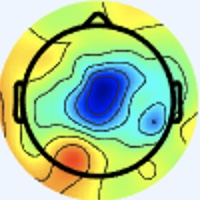

Data behind this chart, as committed beside it:
[238 245 255], [238 245 255], [238 245 255], [238 245 255], [238 245 255], [238 245 255], [238 245 255], [238 245 255], [238 245 255], [238 245 255], [238 245 255], [238 245 255], [238 245 255], [238 245 255], [238 245 255], [238 245 255], [238 245 255], [238 245 255], [238 245 255], [238 245 255], [238 245 255], [238 245 255], [238 245 255], [238 245 255]
[238 245 255], [238 245 255], [238 245 255], [238 245 255], [238 245 255], [238 245 255], [238 245 255], [238 245 255], [238 245 255], [238 245 255], [238 245 255], [238 245 255], [238 245 255], [238 245 255], [238 245 255], [238 245 255], [238 245 255], [238 245 255], [238 245 255], [238 245 255], [238 245 255], [238 245 255], [238 245 255], [238 245 255]
[238 245 255], [238 245 255], [238 245 255], [238 245 255], [238 245 255], [238 245 255], [238 245 255], [238 245 255], [238 245 255], [238 245 255], [238 245 255], [238 245 255], [238 245 255], [238 245 255], [238 245 255], [238 245 255], [238 245 255], [238 245 255], [238 245 255], [238 245 255], [238 245 255], [238 245 255], [238 245 255], [238 245 255]
[238 245 255], [238 245 255], [238 245 255], [238 245 255], [238 245 255], [238 245 255], [238 245 255], [238 245 255], [238 245 255], [238 245 255], [238 245 255], [238 245 255], [238 245 255], [238 245 255], [238 245 255], [238 245 255], [238 245 255], [238 245 255], [238 245 255], [238 245 255], [238 245 255], [238 245 255], [238 245 255], [238 245 255]
[238 245 255], [238 245 255], [238 245 255], [238 245 255], [238 245 255], [238 245 255], [238 245 255], [238 245 255], [238 245 255], [238 245 255], [238 245 255], [238 245 255], [238 245 255], [238 245 255], [238 245 255], [238 245 255], [238 245 255], [238 245 255], [238 245 255], [238 245 255], [238 245 255], [238 245 255], [238 245 255], [238 245 255]
[238 245 255], [238 245 255], [238 245 255], [238 245 255], [238 245 255], [238 245 255], [238 245 255], [238 245 255], [238 245 255], [238 245 255], [238 245 255], [238 245 255], [238 245 255], [238 245 255], [238 245 255], [238 245 255], [238 245 255], [238 245 255], [238 245 255], [238 245 255], [238 245 255], [238 245 255], [238 245 255], [238 245 255]
[238 245 255], [238 245 255], [238 245 255], [238 245 255], [238 245 255], [238 245 255], [238 245 255], [238 245 255], [238 245 255], [238 245 255], [238 245 255], [238 245 255], [238 245 255], [238 245 255], [238 245 255], [238 245 255], [238 245 255], [238 245 255], [238 245 255], [238 245 255], [238 245 255], [238 245 255], [238 245 255], [238 245 255]
[238 245 255], [238 245 255], [238 245 255], [238 245 255], [238 245 255], [238 245 255], [238 245 255], [238 245 255], [238 245 255], [238 245 255], [238 245 255], [238 245 255], [238 245 255], [238 245 255], [238 245 255], [238 245 255], [238 245 255], [238 245 255], [238 245 255], [238 245 255], [238 245 255], [238 245 255], [238 245 255], [238 245 255]
[238 245 255], [238 245 255], [238 245 255], [238 245 255], [238 245 255], [238 245 255], [238 245 255], [238 245 255], [238 245 255], [238 245 255], [238 245 255], [238 245 255], [238 245 255], [238 245 255], [238 245 255], [238 245 255], [238 245 255], [238 245 255], [238 245 255], [238 245 255], [238 245 255], [238 245 255], [238 245 255], [238 245 255]
[238 245 255], [238 245 255], [238 245 255], [238 245 255], [238 245 255], [238 245 255], [238 245 255], [238 245 255], [238 245 255], [238 245 255], [238 245 255], [238 245 255], [238 245 255], [238 245 255], [238 245 255], [238 245 255], [238 245 255], [238 245 255], [238 245 255], [238 245 255], [238 245 255], [238 245 255], [238 245 255], [238 245 255]
[238 245 255], [238 245 255], [238 245 255], [238 245 255], [238 245 255], [238 245 255], [238 245 255], [238 245 255], [238 245 255], [238 245 255], [238 245 255], [238 245 255], [238 245 255], [238 245 255], [238 245 255], [238 245 255], [238 245 255], [238 245 255], [238 245 255], [238 245 255], [238 245 255], [238 245 255], [238 245 255], [238 245 255]
[238 245 255], [238 245 255], [238 245 255], [238 245 255], [238 245 255], [238 245 255], [238 245 255], [238 245 255], [238 245 255], [238 245 255], [238 245 255], [238 245 255], [238 245 255], [238 245 255], [238 245 255], [238 245 255], [238 245 255], [238 245 255], [238 245 255], [238 245 255], [238 245 255], [238 245 255], [238 245 255], [238 245 255]
[238 245 255], [238 245 255], [238 245 255], [238 245 255], [238 245 255], [238 245 255], [238 245 255], [238 245 255], [238 245 255], [238 245 255], [238 245 255], [238 245 255], [238 245 255], [238 245 255], [238 245 255], [238 245 255], [238 245 255], [238 245 255], [238 245 255], [238 245 255], [238 245 255], [238 245 255], [238 245 255], [238 245 255]
[238 245 255], [238 245 255], [238 245 255], [238 245 255], [238 245 255], [238 245 255], [238 245 255], [238 245 255], [238 245 255], [238 245 255], [238 245 255], [238 245 255], [238 245 255], [238 245 255], [238 245 255], [238 245 255], [238 245 255], [238 245 255], [238 245 255], [238 245 255], [238 245 255], [238 245 255], [238 245 255], [238 245 255]
[238 245 255], [238 245 255], [238 245 255], [238 245 255], [238 245 255], [238 245 255], [238 245 255], [238 245 255], [238 245 255], [238 245 255], [238 245 255], [238 245 255], [238 245 255], [238 245 255], [238 245 255], [238 245 255], [238 245 255], [238 245 255], [238 245 255], [238 245 255], [238 245 255], [238 245 255], [238 245 255], [238 245 255]
[238 245 255], [238 245 255], [238 245 255], [238 245 255], [238 245 255], [238 245 255], [238 245 255], [238 245 255], [238 245 255], [238 245 255], [238 245 255], [238 245 255], [238 245 255], [238 245 255], [238 245 255], [238 245 255], [238 245 255], [238 245 255], [238 245 255], [238 245 255], [238 245 255], [238 245 255], [238 244 255], [238 244 255]
[238 245 255], [238 245 255], [238 245 255], [238 245 255], [238 245 255], [238 245 255], [238 245 255], [238 245 255], [238 245 255], [238 245 255], [238 245 255], [238 245 255], [238 245 255], [238 245 255], [238 245 255], [238 245 255], [237 245 255], [237 245 255], [237 246 253], [237 246 253], [238 245 255], [238 244 255], [238 244 255], [238 244 255]
[238 245 255], [238 245 255], [238 245 255], [238 245 255], [238 245 255], [238 245 255], [238 245 255], [238 245 255], [238 245 255], [238 245 255], [238 245 255], [238 245 255], [238 245 255], [238 245 255], [238 245 255], [238 245 255], [237 245 255], [237 245 255], [237 246 255], [237 246 255], [238 245 255], [238 244 255], [238 244 255], [238 244 255]
[238 245 255], [238 245 255], [238 245 255], [238 245 255], [238 245 255], [238 245 255], [238 245 255], [238 245 255], [238 245 255], [238 245 255], [238 245 255], [238 245 255], [238 245 255], [238 245 255], [238 245 255], [238 245 255], [238 245 253], [238 245 255], [238 244 255], [238 244 255], [238 244 255], [238 244 255], [240 244 255], [240 244 253]
[238 245 255], [238 245 255], [238 245 255], [238 245 255], [238 245 255], [238 245 255], [238 245 255], [238 245 255], [238 245 255], [238 245 255], [238 245 255], [238 245 255], [238 245 255], [238 245 255], [238 245 255], [238 245 253], [238 245 253], [238 245 253], [238 244 255], [238 244 255], [238 244 255], [238 244 255], [240 244 255], [240 244 253]
[238 245 255], [238 245 255], [238 245 255], [238 245 255], [238 245 255], [238 245 255], [238 245 255], [238 245 255], [238 245 255], [238 245 255], [238 245 255], [238 245 255], [238 245 255], [238 245 255], [238 245 255], [238 245 253], [238 245 253], [238 245 251], [240 244 253], [240 244 255], [240 244 255], [240 243 255], [240 243 255], [240 244 255]
[238 245 255], [238 245 255], [238 245 255], [238 245 255], [238 245 255], [238 245 255], [238 245 255], [238 245 255], [238 245 255], [238 245 255], [238 245 255], [238 245 255], [238 245 255], [238 245 255], [238 245 255], [238 245 255], [238 245 255], [238 245 253], [240 244 253], [240 244 253], [240 244 255], [240 244 255], [240 243 255], [240 244 255]
[238 245 255], [238 245 255], [238 245 255], [238 245 255], [238 245 255], [238 245 255], [238 245 255], [238 245 255], [238 245 255], [238 245 255], [238 245 255], [238 245 255], [238 245 255], [238 245 255], [238 245 255], [238 244 255], [240 243 255], [240 243 255], [238 245 255], [238 245 253], [238 245 255], [238 245 255], [238 245 253], [238 245 251]
[238 245 255], [238 245 255], [238 245 255], [238 245 255], [238 245 255], [238 245 255], [238 245 255], [238 245 255], [238 245 255], [238 245 255], [238 245 255], [238 245 255], [238 245 255], [238 245 255], [238 245 255], [238 244 255], [240 243 255], [240 243 255], [238 244 255], [238 245 255], [238 244 255], [238 245 255], [238 245 251], [238 246 249]
[238 245 255], [238 245 255], [238 245 255], [238 245 255], [238 245 255], [238 245 255], [238 245 255], [238 245 255], [238 245 255], [238 245 255], [238 245 255], [238 245 255], [238 245 255], [238 245 255], [238 245 255], [238 245 255], [238 244 255], [238 244 255], [238 244 255], [238 244 255], [237 245 255], [237 246 255], [237 246 253], [237 246 253]
[238 245 255], [238 245 255], [238 245 255], [238 245 255], [238 245 255], [238 245 255], [238 245 255], [238 245 255], [238 245 255], [238 245 255], [238 245 255], [238 245 255], [238 245 255], [238 245 255], [238 245 255], [238 245 255], [238 245 255], [238 245 255], [238 244 255], [238 244 255], [237 246 255], [237 246 253], [237 246 255], [237 246 255]
[238 245 255], [238 245 255], [238 245 255], [238 245 255], [238 245 255], [238 245 255], [238 245 255], [238 245 255], [238 245 255], [238 245 255], [238 245 255], [238 245 255], [238 245 255], [238 245 255], [238 245 255], [238 245 255], [238 245 255], [238 245 255], [237 246 255], [237 246 255], [237 246 253], [237 246 253], [237 246 255], [237 246 255]
[238 245 255], [238 245 255], [238 245 255], [238 245 255], [238 245 255], [238 245 255], [238 245 255], [238 245 255], [238 245 255], [238 245 255], [238 245 255], [238 245 255], [238 245 255], [238 245 255], [238 245 255], [238 245 255], [238 245 255], [238 245 255], [237 246 253], [237 246 253], [237 246 253], [237 246 253], [237 246 255], [238 245 255]
[238 245 255], [238 245 255], [238 245 255], [238 245 255], [238 245 255], [238 245 255], [238 245 255], [238 245 255], [238 245 255], [238 245 255], [238 245 255], [238 245 255], [238 245 255], [238 245 255], [238 245 255], [238 245 255], [238 244 255], [238 245 255], [238 245 253], [238 245 253], [238 245 255], [238 245 255], [238 245 251], [238 245 251]
[238 245 255], [238 245 255], [238 245 255], [238 245 255], [238 245 255], [238 245 255], [238 245 255], [238 245 255], [238 245 255], [238 245 255], [238 245 255], [238 245 255], [238 245 255], [238 245 255], [238 245 255], [238 245 255], [238 245 255], [238 245 255], [238 245 255], [238 245 255], [238 244 255], [238 244 255], [238 245 253], [240 245 249]
[238 245 255], [238 245 255], [238 245 255], [238 245 255], [238 245 255], [238 245 255], [238 245 255], [238 245 255], [238 245 255], [238 245 255], [238 245 255], [238 245 255], [238 245 255], [238 245 255], [238 245 255], [238 245 253], [238 245 251], [238 245 253], [238 244 255], [238 244 255], [240 243 255], [240 244 255], [240 243 255], [241 244 251]
[237 246 255], [237 246 255], [238 245 253], [240 244 253], [240 244 255], [240 244 255], [238 244 255], [238 245 255], [238 245 255], [238 245 255], [238 245 255], [238 245 255], [238 245 255], [238 245 253], [238 245 253], [238 245 253], [238 245 251], [238 245 253], [238 244 255], [238 244 255], [240 244 255], [240 244 255], [241 243 255], [243 245 240]
[234 247 255], [236 247 253], [238 246 249], [241 244 251], [243 243 255], [241 243 255], [240 243 255], [238 244 255], [237 246 255], [237 246 255], [238 244 255], [238 245 255], [240 244 253], [238 245 251], [238 245 251], [238 245 251], [237 244 252], [237 244 254], [237 244 254], [237 246 255], [238 245 255], [241 246 250], [243 245 242], [247 248 216]
[234 247 255], [236 247 253], [240 245 249], [241 244 249], [243 243 255], [243 242 255], [240 243 255], [237 245 255], [236 246 255], [237 246 255], [238 244 255], [238 245 255], [240 245 251], [240 245 251], [238 245 251], [238 245 253], [239 246 255], [238 245 255], [237 246 255], [237 246 251], [238 245 251], [240 245 238], [242 246 213], [246 247 177]
[236 246 255], [237 245 255], [240 245 251], [241 244 249], [241 243 255], [241 243 255], [238 244 255], [237 246 255], [236 246 255], [237 246 255], [238 244 255], [240 244 255], [241 244 253], [240 244 253], [240 244 255], [238 244 255], [239 245 255], [238 245 255], [237 246 255], [238 246 249], [240 246 246], [242 247 217], [245 248 169], [245 249 129]
[237 244 255], [237 245 255], [240 244 253], [241 244 251], [241 244 253], [240 244 255], [237 246 255], [237 246 255], [236 246 255], [237 245 255], [238 244 255], [240 244 255], [241 244 253], [241 243 255], [240 243 255], [240 243 255], [237 243 255], [238 245 255], [238 245 253], [240 246 242], [243 246 225], [246 247 190], [247 250 137], [250 250 104]
[238 243 255], [238 244 255], [240 244 255], [240 244 253], [240 244 253], [238 245 253], [237 246 253], [236 246 255], [236 246 255], [237 245 255], [238 244 255], [240 244 255], [241 244 253], [241 244 253], [240 243 255], [238 244 255], [235 243 254], [237 246 253], [241 246 250], [244 247 230], [246 247 190], [247 246 153], [251 248 119], [254 249  97]
[238 244 255], [238 244 255], [240 244 255], [238 245 253], [238 245 253], [237 246 253], [237 246 253], [236 246 255], [236 246 255], [237 245 255], [238 245 255], [240 244 253], [240 245 251], [240 244 253], [240 244 255], [238 244 255], [237 246 255], [239 247 250], [244 245 237], [246 244 206], [246 244 157], [248 244 121], [251 244 101], [255 246  89]
[238 244 255], [238 244 255], [238 245 255], [238 245 255], [238 245 255], [237 246 255], [237 246 255], [237 246 255], [237 245 255], [238 245 255], [240 244 253], [240 245 251], [240 245 249], [238 245 251], [237 246 255], [237 246 255], [237 246 255], [240 245 239], [247 243 214], [248 240 175], [248 241 127], [249 241  98], [252 243  90], [254 246  85]
[238 245 255], [238 245 255], [238 245 255], [238 245 255], [237 246 255], [237 246 255], [237 246 255], [238 245 255], [238 244 255], [240 244 255], [240 244 253], [238 245 251], [238 246 249], [237 246 251], [236 247 253], [237 246 251], [240 246 246], [245 244 223], [248 242 184], [249 239 142], [251 239 105], [252 239  83], [252 242  82], [254 245  82]
[237 246 253], [237 246 253], [237 246 255], [237 246 255], [238 244 255], [238 244 255], [238 244 255], [240 244 255], [241 245 255], [239 243 254], [239 243 254], [239 246 254], [238 247 254], [236 247 253], [235 245 254], [238 246 248], [245 246 232], [244 240 193], [244 235 140], [245 235 104], [251 237  88], [254 240  79], [254 242  80], [252 243  78]
[237 246 251], [237 246 253], [237 246 255], [237 246 255], [238 244 255], [240 244 255], [240 244 255], [241 243 255], [241 243 255], [240 244 255], [238 244 255], [237 245 255], [237 245 255], [236 246 255], [237 246 251], [242 248 236], [245 242 201], [246 237 160], [245 235 112], [247 235  87], [253 237  80], [255 240  79], [255 241  80], [255 243  81]
[237 246 253], [237 246 253], [237 246 255], [237 245 255], [238 245 255], [240 244 255], [241 243 255], [241 243 255], [241 243 255], [240 244 255], [238 244 255], [236 244 255], [237 245 255], [239 246 254], [241 247 245], [247 248 217], [246 237 160], [248 235 121], [247 234  94], [250 235  82], [253 237  82], [255 238  82], [255 240  85], [255 241  83]
[237 246 255], [237 246 255], [237 246 255], [238 245 255], [240 244 255], [240 244 255], [241 243 255], [241 243 255], [240 244 255], [238 245 255], [237 245 255], [238 244 255], [241 245 255], [244 246 245], [243 245 224], [247 242 187], [246 233 129], [250 232  96], [248 232  84], [250 234  79], [254 235  81], [255 235  84], [255 235  84], [255 235  84]
[238 244 255], [238 245 255], [238 245 255], [238 245 255], [240 244 255], [240 244 255], [240 244 255], [240 244 255], [238 245 255], [237 246 255], [237 245 255], [239 246 255], [244 245 247], [247 244 227], [245 238 192], [245 234 154], [247 228 108], [250 229  84], [250 230  79], [251 232  78], [253 233  82], [253 233  82], [254 233  82], [254 233  82]
[238 244 255], [238 244 255], [238 245 255], [238 245 255], [240 244 253], [240 244 255], [240 244 255], [238 244 255], [237 246 255], [237 246 255], [237 246 255], [241 246 250], [244 244 234], [246 240 204], [245 233 159], [244 227 119], [248 226  91], [250 226  76], [249 228  77], [250 230  79], [252 231  80], [252 231  78], [254 230  78], [255 232  80]
[240 244 255], [240 244 255], [238 245 255], [238 245 253], [238 245 253], [238 245 255], [238 244 255], [238 244 255], [237 246 255], [237 246 253], [238 247 254], [241 246 242], [245 240 218], [244 233 177], [244 230 125], [246 226  91], [248 226  80], [250 226  74], [251 227  79], [250 228  80], [252 228  76], [252 229  73], [253 230  74], [255 232  74]
[240 244 255], [240 244 255], [238 245 255], [238 245 253], [238 245 253], [238 245 253], [238 244 255], [238 244 255], [238 245 255], [238 245 253], [239 247 250], [243 245 232], [246 237 194], [245 230 147], [247 226  99], [250 226  76], [250 227  72], [251 226  72], [251 226  81], [251 226  81], [251 227  75], [250 227  69], [252 229  71], [254 232  71]
[238 245 255], [238 245 255], [240 244 255], [240 244 255], [238 245 251], [238 245 251], [237 245 255], [238 244 255], [241 244 253], [241 244 249], [239 247 250], [243 245 221], [245 231 158], [245 223 111], [253 225  89], [251 224  71], [251 226  71], [250 227  72], [252 226  81], [252 226  81], [251 225  76], [251 226  72], [252 228  70], [251 229  68]
[238 245 253], [238 245 255], [240 244 255], [240 244 255], [238 245 251], [238 245 251], [238 245 255], [240 244 255], [243 243 253], [243 244 246], [242 245 236], [244 241 198], [244 228 132], [245 221  89], [252 221  79], [251 221  71], [249 224  69], [250 225  71], [251 225  78], [251 225  80], [251 225  78], [251 225  76], [252 227  73], [251 228  72]
[238 245 253], [238 245 255], [240 243 255], [240 243 255], [238 245 253], [238 245 251], [240 244 255], [240 244 255], [240 244 255], [243 246 239], [243 240 207], [242 233 164], [242 225 109], [241 218  78], [249 218  76], [249 219  73], [248 221  70], [249 222  71], [251 223  79], [252 224  81], [251 225  80], [251 225  80], [250 226  76], [250 226  74]
[238 245 253], [238 245 255], [240 243 255], [240 243 255], [238 245 255], [238 245 253], [240 244 255], [240 244 255], [239 246 252], [242 245 226], [242 233 176], [240 224 129], [241 220  92], [243 218  74], [248 217  75], [251 219  76], [249 219  73], [248 221  72], [250 222  78], [251 223  80], [251 224  81], [251 224  81], [250 225  80], [250 226  78]
[238 245 251], [238 245 255], [238 244 255], [238 244 255], [238 244 255], [238 245 255], [240 244 253], [240 245 249], [242 248 244], [243 243 209], [244 226 144], [243 216  99], [244 218  82], [244 218  73], [249 218  75], [251 219  76], [248 217  74], [250 220  74], [252 222  76], [252 224  80], [251 224  81], [251 224  81], [250 225  81], [250 225  80]
[238 245 251], [238 245 253], [238 244 255], [238 244 255], [238 244 255], [238 245 255], [238 245 251], [240 246 242], [243 247 230], [244 238 188], [245 220 119], [247 214  83], [246 217  77], [246 218  74], [249 218  75], [250 218  75], [249 218  75], [250 219  76], [252 222  76], [252 224  78], [252 224  80], [251 225  80], [250 225  80], [250 226  78]
[240 245 251], [238 245 253], [237 246 255], [237 245 255], [240 244 255], [240 244 255], [237 247 249], [241 247 235], [242 239 204], [243 229 158], [245 215 101], [250 214  76], [250 217  78], [248 217  75], [249 218  75], [248 217  74], [250 217  76], [251 219  76], [252 222  76], [251 224  75], [251 224  75], [250 224  75], [249 225  75], [249 225  73]
[240 244 253], [238 245 253], [237 246 255], [237 246 255], [240 244 255], [240 245 251], [238 247 246], [244 247 226], [242 231 175], [243 222 131], [246 212  89], [252 215  75], [252 216  76], [249 216  75], [249 218  75], [249 218  75], [250 217  76], [250 219  77], [252 222  74], [251 224  73], [250 224  75], [250 225  73], [249 226  71], [249 226  70]
[238 245 255], [237 244 254], [236 245 254], [239 248 255], [238 245 253], [241 246 249], [244 251 244], [243 242 211], [239 221 145], [242 214 105], [247 212  84], [251 215  75], [248 216  73], [249 217  74], [251 218  77], [249 216  77], [249 218  76], [250 219  76], [252 222  74], [251 224  73], [250 224  75], [250 225  73], [250 225  70], [250 226  68]
[238 244 255], [239 245 255], [238 244 255], [239 246 255], [238 245 253], [240 246 244], [244 247 230], [245 239 191], [243 218 125], [246 212  89], [247 213  79], [251 216  74], [248 216  71], [249 217  72], [251 218  77], [248 217  77], [249 218  76], [248 220  76], [250 223  74], [250 224  75], [250 224  75], [250 225  73], [250 225  70], [250 226  68]
[237 246 255], [240 246 255], [238 244 255], [238 244 255], [238 245 255], [241 243 238], [242 239 204], [243 230 160], [242 214 104], [247 210  77], [249 213  75], [249 217  72], [247 217  69], [248 218  70], [249 218  75], [249 218  76], [249 218  75], [248 220  74], [250 223  74], [250 224  75], [250 224  79], [249 225  77], [250 225  73], [250 225  71]
[236 245 254], [239 246 255], [239 242 255], [239 242 255], [243 246 255], [244 242 227], [240 231 176], [238 219 127], [243 211  90], [247 210  70], [249 214  72], [249 217  72], [248 218  70], [246 219  70], [250 220  74], [251 220  77], [249 221  75], [249 222  73], [249 223  74], [250 224  77], [249 224  79], [250 225  80], [250 224  75], [250 225  73]
[237 244 252], [239 246 254], [240 243 255], [241 243 255], [247 247 247], [247 240 211], [240 223 145], [237 211 100], [243 210  81], [248 211  71], [250 213  70], [251 216  70], [249 217  72], [249 219  73], [249 222  73], [251 224  75], [250 223  74], [251 224  75], [250 224  75], [250 224  75], [250 225  80], [250 225  80], [251 225  76], [250 224  75]
... 139 more rows
